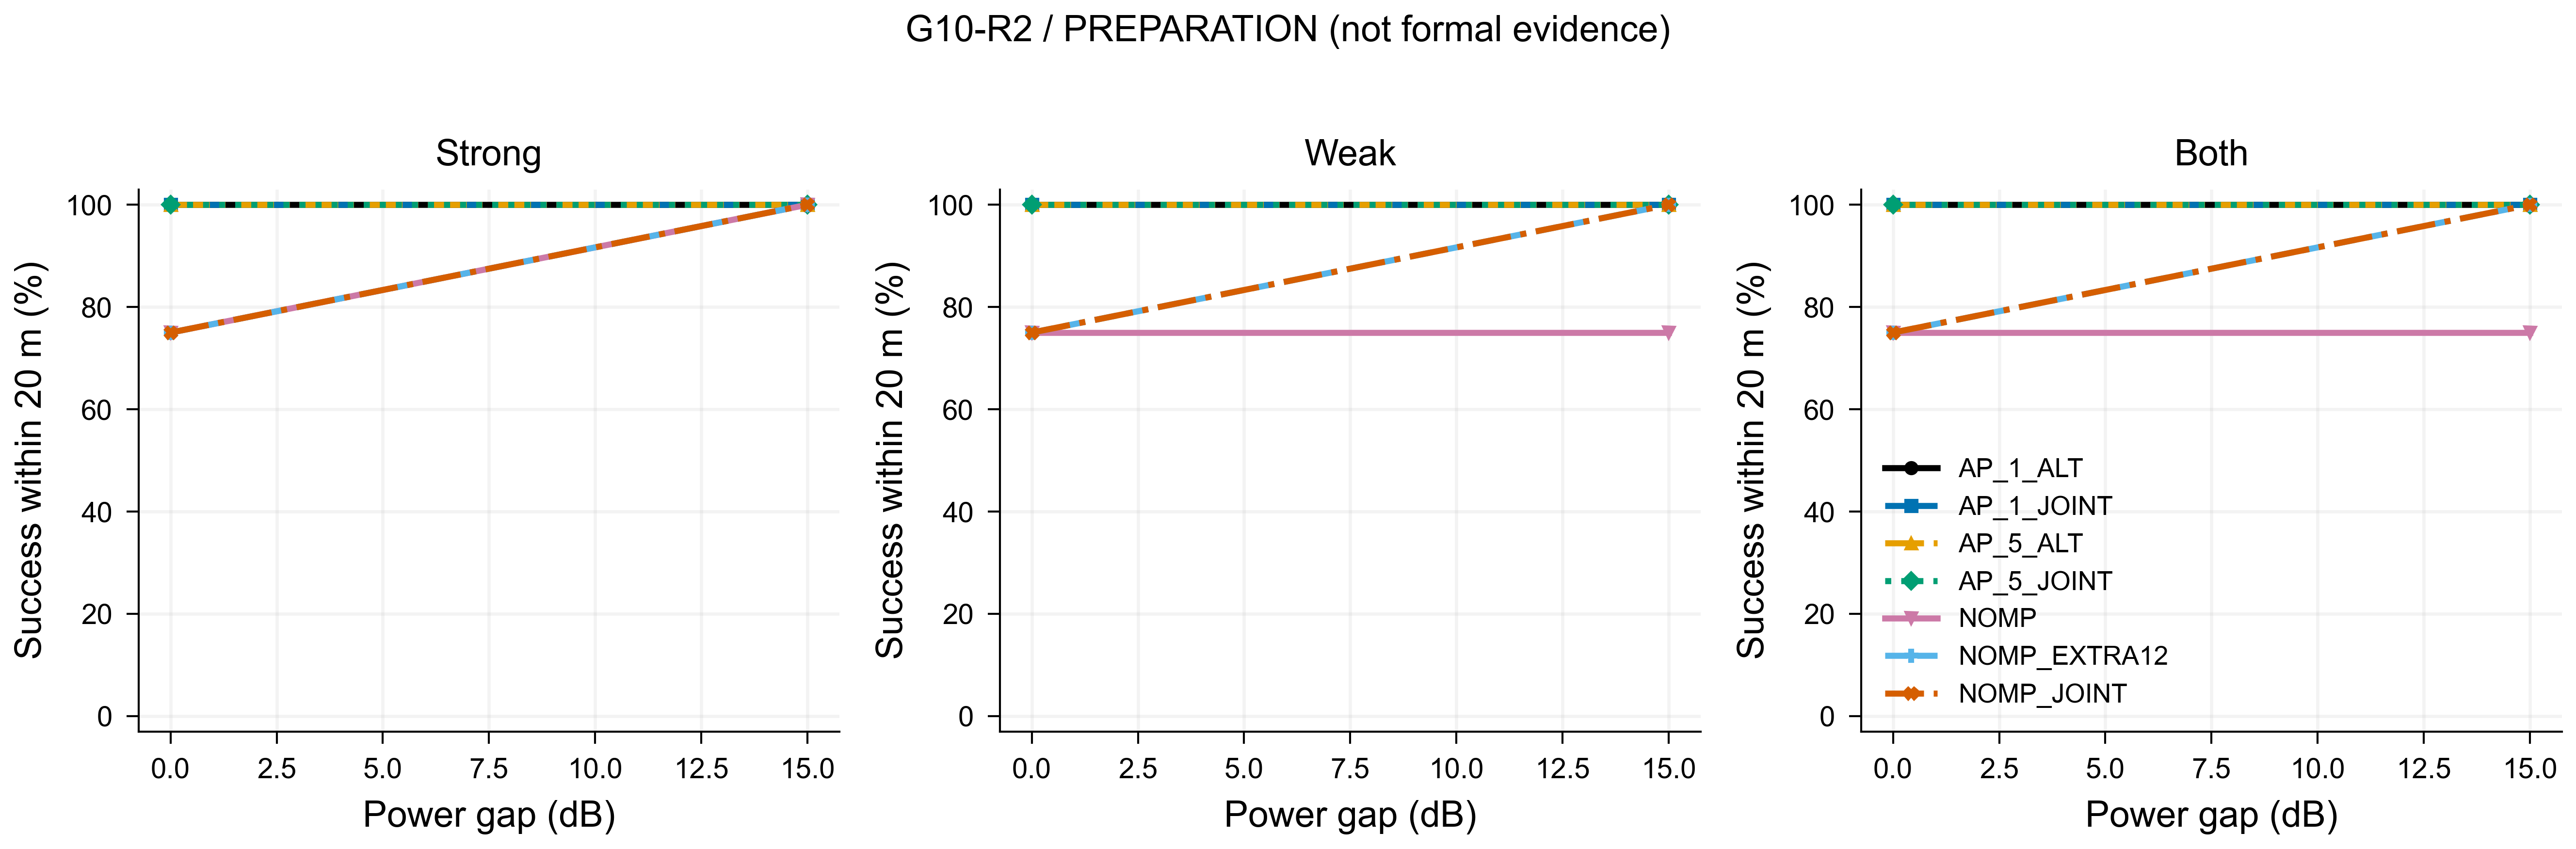

Data behind this chart, as committed beside it:
tag, group, realization, gap_db, method, moment, strong20, weak20, both20, strong_error_m, weak_error_m, gospa_m, coverage, seconds, stop
0_31_0_AP_1_ALT, 0, 31, 0, AP_1_ALT, final, 1, 1, 1, 0.2234, 0.4019, 0.4598, 1.0, 1.311, COMPLETED_BRANCHES
0_31_0_AP_1_JOINT, 0, 31, 0, AP_1_JOINT, final, 1, 1, 1, 0.2225, 0.402, 0.4594, 1.0, 1.119, COMPLETED_BRANCHES
0_31_0_AP_5_ALT, 0, 31, 0, AP_5_ALT, final, 1, 1, 1, 0.2234, 0.4019, 0.4598, 1.0, 2.932, COMPLETED_BRANCHES
0_31_0_AP_5_JOINT, 0, 31, 0, AP_5_JOINT, final, 1, 1, 1, 0.2225, 0.402, 0.4594, 1.0, 1.793, COMPLETED_BRANCHES
0_31_0_NOMP, 0, 31, 0, NOMP, final, 1, 1, 1, 0.2253, 0.2709, 0.3524, 1.0, 1.195, ITERATION_LIMIT
0_31_0_NOMP_EXTRA12, 0, 31, 0, NOMP_EXTRA12, final, 1, 1, 1, 0.2081, 0.3785, 0.432, 1.0, 1.545, ITERATION_LIMIT
0_31_0_NOMP_JOINT, 0, 31, 0, NOMP_JOINT, final, 1, 1, 1, 0.2225, 0.402, 0.4595, 1.0, 1.247, OPTIMIZER_CONVERGED
0_31_15_AP_1_ALT, 0, 31, 15, AP_1_ALT, final, 1, 1, 1, 0.03738, 0.5358, 0.5371, 1.0, 1.106, COMPLETED_BRANCHES
0_31_15_AP_1_JOINT, 0, 31, 15, AP_1_JOINT, final, 1, 1, 1, 0.03739, 0.5357, 0.537, 1.0, 1.023, COMPLETED_BRANCHES
0_31_15_AP_5_ALT, 0, 31, 15, AP_5_ALT, final, 1, 1, 1, 0.03738, 0.5358, 0.5371, 1.0, 2.094, COMPLETED_BRANCHES
0_31_15_AP_5_JOINT, 0, 31, 15, AP_5_JOINT, final, 1, 1, 1, 0.03739, 0.5357, 0.537, 1.0, 1.763, COMPLETED_BRANCHES
0_31_15_NOMP, 0, 31, 15, NOMP, final, 1, 1, 1, 0.03721, 0.5672, 0.5684, 1.0, 1.174, ITERATION_LIMIT
0_31_15_NOMP_EXTRA12, 0, 31, 15, NOMP_EXTRA12, final, 1, 1, 1, 0.03735, 0.5521, 0.5534, 1.0, 1.261, NATIVE_STABLE
0_31_15_NOMP_JOINT, 0, 31, 15, NOMP_JOINT, final, 1, 1, 1, 0.03739, 0.5356, 0.5369, 1.0, 1.189, OPTIMIZER_CONVERGED
1_31_0_AP_1_ALT, 1, 31, 0, AP_1_ALT, final, 1, 1, 1, 8.67, 0.5769, 8.689, 1.0, 1.371, COMPLETED_BRANCHES
1_31_0_AP_1_JOINT, 1, 31, 0, AP_1_JOINT, final, 1, 1, 1, 8.692, 0.5766, 8.711, 1.0, 1.064, COMPLETED_BRANCHES
1_31_0_AP_5_ALT, 1, 31, 0, AP_5_ALT, final, 1, 1, 1, 8.67, 0.5769, 8.689, 1.0, 3.404, COMPLETED_BRANCHES
1_31_0_AP_5_JOINT, 1, 31, 0, AP_5_JOINT, final, 1, 1, 1, 8.692, 0.5766, 8.711, 1.0, 1.704, COMPLETED_BRANCHES
1_31_0_NOMP, 1, 31, 0, NOMP, final, 0, 0, 0, 24.6, 529.7, 103, 1.0, 1.176, ITERATION_LIMIT
1_31_0_NOMP_EXTRA12, 1, 31, 0, NOMP_EXTRA12, final, 0, 0, 0, 27.65, 529.9, 103.8, 1.0, 1.665, ITERATION_LIMIT
1_31_0_NOMP_JOINT, 1, 31, 0, NOMP_JOINT, final, 0, 0, 0, 34.07, 527.7, 105.6, 1.0, 1.33, OPTIMIZER_CONVERGED
1_31_15_AP_1_ALT, 1, 31, 15, AP_1_ALT, final, 1, 1, 1, 1.163, 0.6426, 1.328, 1.0, 1.18, COMPLETED_BRANCHES
1_31_15_AP_1_JOINT, 1, 31, 15, AP_1_JOINT, final, 1, 1, 1, 1.161, 0.6518, 1.331, 1.0, 1.032, COMPLETED_BRANCHES
1_31_15_AP_5_ALT, 1, 31, 15, AP_5_ALT, final, 1, 1, 1, 1.163, 0.6426, 1.328, 1.0, 2.416, COMPLETED_BRANCHES
1_31_15_AP_5_JOINT, 1, 31, 15, AP_5_JOINT, final, 1, 1, 1, 1.161, 0.6518, 1.331, 1.0, 1.81, COMPLETED_BRANCHES
1_31_15_NOMP, 1, 31, 15, NOMP, final, 1, 1, 1, 1.076, 1.008, 1.474, 1.0, 1.088, ITERATION_LIMIT
1_31_15_NOMP_EXTRA12, 1, 31, 15, NOMP_EXTRA12, final, 1, 1, 1, 1.049, 1.046, 1.481, 1.0, 1.532, ITERATION_LIMIT
1_31_15_NOMP_JOINT, 1, 31, 15, NOMP_JOINT, final, 1, 1, 1, 1.161, 0.6518, 1.332, 1.0, 1.208, OPTIMIZER_CONVERGED
2_31_0_AP_1_ALT, 2, 31, 0, AP_1_ALT, final, 1, 1, 1, 0.5231, 2.991, 3.037, 1.0, 1.361, COMPLETED_BRANCHES
2_31_0_AP_1_JOINT, 2, 31, 0, AP_1_JOINT, final, 1, 1, 1, 0.5232, 3.003, 3.048, 1.0, 1.07, COMPLETED_BRANCHES
2_31_0_AP_5_ALT, 2, 31, 0, AP_5_ALT, final, 1, 1, 1, 0.5231, 2.991, 3.037, 1.0, 4.021, COMPLETED_BRANCHES
2_31_0_AP_5_JOINT, 2, 31, 0, AP_5_JOINT, final, 1, 1, 1, 0.5232, 3.003, 3.048, 1.0, 1.789, COMPLETED_BRANCHES
2_31_0_NOMP, 2, 31, 0, NOMP, final, 1, 1, 1, 0.9845, 1.42, 1.728, 1.0, 1.18, ITERATION_LIMIT
2_31_0_NOMP_EXTRA12, 2, 31, 0, NOMP_EXTRA12, final, 1, 1, 1, 0.5662, 1.326, 1.442, 1.0, 1.684, ITERATION_LIMIT
2_31_0_NOMP_JOINT, 2, 31, 0, NOMP_JOINT, final, 1, 1, 1, 0.5232, 3.003, 3.048, 1.0, 1.366, OPTIMIZER_CONVERGED
2_31_15_AP_1_ALT, 2, 31, 15, AP_1_ALT, final, 1, 1, 1, 0.08172, 1.333, 1.336, 1.0, 1.175, COMPLETED_BRANCHES
2_31_15_AP_1_JOINT, 2, 31, 15, AP_1_JOINT, final, 1, 1, 1, 0.08194, 1.387, 1.39, 1.0, 1.113, COMPLETED_BRANCHES
2_31_15_AP_5_ALT, 2, 31, 15, AP_5_ALT, final, 1, 1, 1, 0.08172, 1.333, 1.336, 1.0, 2.072, COMPLETED_BRANCHES
2_31_15_AP_5_JOINT, 2, 31, 15, AP_5_JOINT, final, 1, 1, 1, 0.08194, 1.387, 1.39, 1.0, 1.863, COMPLETED_BRANCHES
2_31_15_NOMP, 2, 31, 15, NOMP, final, 1, 0, 0, 0.06101, 25.1, 25.1, 1.0, 1.081, ITERATION_LIMIT
2_31_15_NOMP_EXTRA12, 2, 31, 15, NOMP_EXTRA12, final, 1, 1, 1, 0.06788, 14.67, 14.67, 1.0, 1.544, ITERATION_LIMIT
2_31_15_NOMP_JOINT, 2, 31, 15, NOMP_JOINT, final, 1, 1, 1, 0.08194, 1.387, 1.39, 1.0, 1.289, OPTIMIZER_CONVERGED
3_31_0_AP_1_ALT, 3, 31, 0, AP_1_ALT, final, 1, 1, 1, 1.665, 1.607, 2.314, 1.0, 1.294, COMPLETED_BRANCHES
3_31_0_AP_1_JOINT, 3, 31, 0, AP_1_JOINT, final, 1, 1, 1, 1.666, 1.586, 2.3, 1.0, 1.057, COMPLETED_BRANCHES
3_31_0_AP_5_ALT, 3, 31, 0, AP_5_ALT, final, 1, 1, 1, 1.665, 1.607, 2.314, 1.0, 2.925, COMPLETED_BRANCHES
3_31_0_AP_5_JOINT, 3, 31, 0, AP_5_JOINT, final, 1, 1, 1, 1.666, 1.586, 2.3, 1.0, 1.729, COMPLETED_BRANCHES
3_31_0_NOMP, 3, 31, 0, NOMP, final, 1, 1, 1, 2.939, 8.801, 9.279, 1.0, 1.233, ITERATION_LIMIT
3_31_0_NOMP_EXTRA12, 3, 31, 0, NOMP_EXTRA12, final, 1, 1, 1, 0.7489, 4.828, 4.886, 1.0, 1.731, ITERATION_LIMIT
3_31_0_NOMP_JOINT, 3, 31, 0, NOMP_JOINT, final, 1, 1, 1, 1.666, 1.586, 2.3, 1.0, 1.363, OPTIMIZER_CONVERGED
3_31_15_AP_1_ALT, 3, 31, 15, AP_1_ALT, final, 1, 1, 1, 0.6202, 2.117, 2.206, 1.0, 1.207, COMPLETED_BRANCHES
3_31_15_AP_1_JOINT, 3, 31, 15, AP_1_JOINT, final, 1, 1, 1, 0.6206, 2.089, 2.179, 1.0, 1.069, COMPLETED_BRANCHES
3_31_15_AP_5_ALT, 3, 31, 15, AP_5_ALT, final, 1, 1, 1, 0.6202, 2.117, 2.206, 1.0, 2.38, COMPLETED_BRANCHES
3_31_15_AP_5_JOINT, 3, 31, 15, AP_5_JOINT, final, 1, 1, 1, 0.6206, 2.089, 2.179, 1.0, 1.68, COMPLETED_BRANCHES
3_31_15_NOMP, 3, 31, 15, NOMP, final, 1, 1, 1, 0.5813, 10.92, 10.94, 1.0, 1.151, ITERATION_LIMIT
3_31_15_NOMP_EXTRA12, 3, 31, 15, NOMP_EXTRA12, final, 1, 1, 1, 0.5962, 5.868, 5.898, 1.0, 1.543, ITERATION_LIMIT
3_31_15_NOMP_JOINT, 3, 31, 15, NOMP_JOINT, final, 1, 1, 1, 0.6203, 2.089, 2.179, 1.0, 1.297, OPTIMIZER_CONVERGED
